Run: headless pygame with SDL's dummy video driver; simulated clock (each Clock.tick advances the game by its frame time, no real sleeping); random seed 0; keys injected as events and as key.get_pressed() state; mouse plan: one left click at the window centre at the start of phase 2, then a move to the lower-right quarter at the start of phase 3.
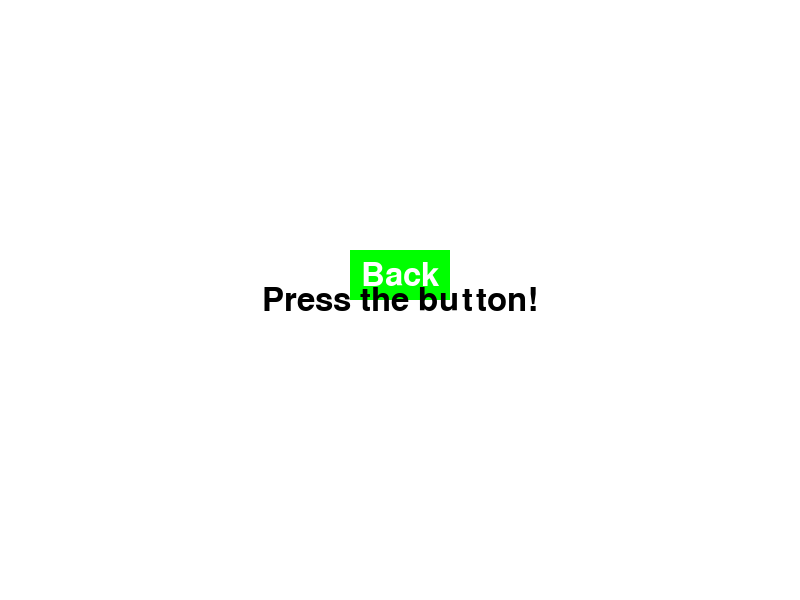
Frame 1 of 4 · flips 1–60 · no input
Frame 2 of 4 · flips 61–180 · clicked the window centre · tapped SPACE, RETURN · held RIGHT (→), D · screen unchanged from frame 1, image omitted
Frame 3 of 4 · flips 181–300 · moved the mouse to the lower-right quarter · held DOWN (↓), S · screen unchanged from frame 2, image omitted
Frame 4 of 4 · flips 301–420 · held LEFT (←), A, UP (↑), W · screen unchanged from frame 3, image omitted

The pygame program that drew these frames:

import pygame
import sys

# Initialize Pygame
pygame.init()

# Constants
SCREEN_WIDTH = 800
SCREEN_HEIGHT = 600
FPS = 60

# Colors
WHITE = (255, 255, 255)
BLACK = (0, 0, 0)
RED = (255, 0, 0)
GREEN = (0, 255, 0)
BLUE = (0, 0, 255)

# Set up the screen
screen = pygame.display.set_mode((SCREEN_WIDTH, SCREEN_HEIGHT))
pygame.display.set_caption("Button Example")

# Set up the clock
clock = pygame.time.Clock()

# Fonts
font = pygame.font.SysFont(None, 48)

# Button properties
button_rect = pygame.Rect(350, 250, 100, 50)
button_color = GREEN
button_text = font.render('Back', True, WHITE)
button_text_rect = button_text.get_rect(center=button_rect.center)

# Message properties
message = 'Press the button!'
message_text = font.render(message, True, BLACK)
message_text_rect = message_text.get_rect(center=(SCREEN_WIDTH // 2, SCREEN_HEIGHT // 2))

def draw_button():
    pygame.draw.rect(screen, button_color, button_rect)
    screen.blit(button_text, button_text_rect)

def draw_message():
    screen.blit(message_text, message_text_rect)

# Main game loop
running = True
while running:
    # Handle events
    for event in pygame.event.get():
        if event.type == pygame.QUIT:
            running = False
        elif event.type == pygame.MOUSEBUTTONDOWN:
            if button_rect.collidepoint(event.pos):
                message = 'Back button pressed!'
                message_text = font.render(message, True, BLACK)
                message_text_rect = message_text.get_rect(center=(SCREEN_WIDTH // 2, SCREEN_HEIGHT // 2))

    # Drawing
    screen.fill(WHITE)  # Clear the screen with a white background
    draw_button()
    draw_message()

    # Update the display
    pygame.display.flip()

    # Cap the frame rate
    clock.tick(FPS)

# Quit Pygame
pygame.quit()
sys.exit()
